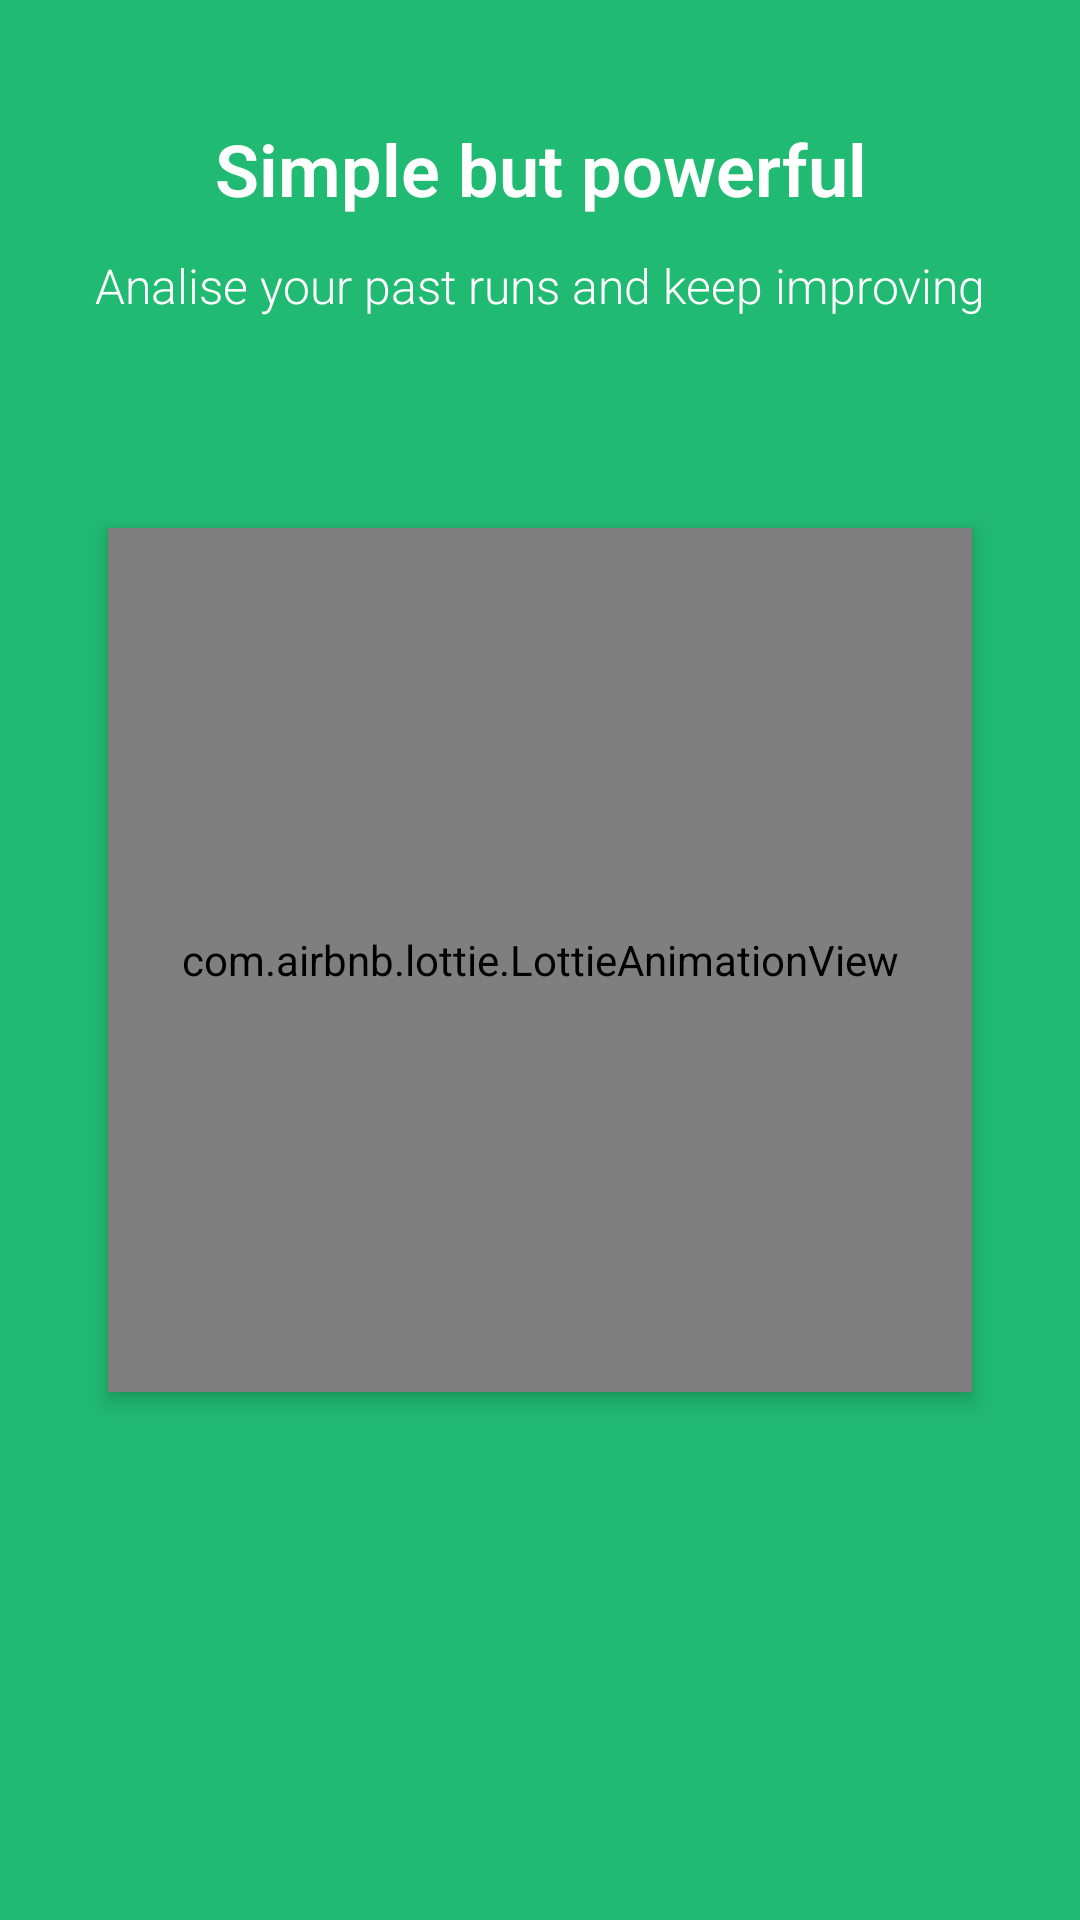

Reconstruct the res/layout file that produces this screen, plus the resources it refers to.
<!-- AndroidManifest.xml: application theme Theme.SberRunner -->
<!-- res/layout/fragment_welcome_second.xml -->
<?xml version="1.0" encoding="utf-8"?>
<androidx.constraintlayout.widget.ConstraintLayout xmlns:android="http://schemas.android.com/apk/res/android"
    xmlns:app="http://schemas.android.com/apk/res-auto"
    xmlns:tools="http://schemas.android.com/tools"
    android:layout_width="match_parent"
    android:layout_height="match_parent"
    android:background="@color/main_green"
    tools:context=".presentation.view.fragments.welcome.WelcomeFragmentSecond">

    <com.google.android.material.textview.MaterialTextView
        android:id="@+id/text_view_welcome"
        style="@style/Theme.SberRunner.Welcome.Title"
        android:text="@string/title_welcome_two"
        app:layout_constraintEnd_toEndOf="parent"
        app:layout_constraintStart_toStartOf="parent"
        app:layout_constraintTop_toTopOf="parent" />

    <com.google.android.material.textview.MaterialTextView
        android:id="@+id/text_view_info"
        style="@style/Theme.SberRunner.Welcome.Content"
        android:text="@string/welcome_two"
        app:layout_constraintEnd_toEndOf="@+id/text_view_welcome"
        app:layout_constraintStart_toStartOf="@+id/text_view_welcome"
        app:layout_constraintTop_toBottomOf="@+id/text_view_welcome" />

    <com.airbnb.lottie.LottieAnimationView
        android:id="@+id/lottie_splash_screen"
        android:layout_width="0dp"
        android:layout_height="0dp"
        android:elevation="@dimen/elevation"
        app:layout_constraintBottom_toBottomOf="parent"
        app:layout_constraintDimensionRatio="1:1"
        app:layout_constraintEnd_toEndOf="parent"
        app:layout_constraintStart_toStartOf="parent"
        app:layout_constraintTop_toTopOf="parent"
        app:layout_constraintWidth_percent="0.8"
        app:lottie_autoPlay="true"
        app:lottie_loop="true"
        app:lottie_rawRes="@raw/first_anim_test" />

</androidx.constraintlayout.widget.ConstraintLayout>
<!-- resources referenced by this layout -->
<resources>
  <color name="main_green">#FF21BA72</color>
  <dimen name="elevation">4dp</dimen>
  <string name="title_welcome_two">Simple but powerful</string>
  <string name="welcome_two">Analise your past runs and keep improving</string>
  <style name="Theme.SberRunner.Welcome.Content" parent="">
          <item name="android:layout_width">wrap_content</item>
          <item name="android:layout_height">wrap_content</item>
          <item name="android:layout_marginTop">@dimen/margin_small</item>
          <item name="android:paddingEnd">@dimen/padding_medium</item>
          <item name="android:paddingStart">@dimen/padding_medium</item>
          <item name="android:gravity">center</item>
          <item name="android:ellipsize">end</item>
          <item name="android:singleLine">false</item>
          <item name="android:textColor">@color/text_welcome_color</item>
          <item name="android:textSize">@dimen/text_welcome_content</item>
          <item name="fontFamily">sans-serif-light</item>
      </style>
  <style name="Theme.SberRunner.Welcome.Title" parent="">
          <item name="android:layout_width">wrap_content</item>
          <item name="android:layout_height">wrap_content</item>
          <item name="android:layout_marginTop">@dimen/margin_big</item>
          <item name="android:paddingEnd">@dimen/padding_medium</item>
          <item name="android:paddingStart">@dimen/padding_medium</item>
          <item name="android:gravity">center</item>
          <item name="android:ellipsize">end</item>
          <item name="android:singleLine">false</item>
          <item name="android:textColor">@color/text_welcome_color</item>
          <item name="android:textSize">@dimen/text_medium</item>
          <item name="android:textStyle">bold</item>
          <item name="fontFamily">sans-serif-light</item>
      </style>
  <style name="Theme.SberRunner" parent="Theme.MaterialComponents.Light.NoActionBar">
          
          <item name="colorPrimary">@color/main_green</item>
          <item name="colorPrimaryVariant">@color/main_green</item>
          <item name="colorOnPrimary">@color/background_color</item>
          
          <item name="colorSecondary">@color/main_green</item>
          <item name="colorSecondaryVariant">@color/yellow</item>
          <item name="colorOnSecondary">@color/black</item>
          
          <item name="android:statusBarColor" tools:targetApi="l">?attr/colorPrimaryVariant</item>
          <item name="android:navigationBarColor">@color/main_green</item>
      </style>
  <dimen name="margin_small">12dp</dimen>
  <dimen name="padding_medium">16dp</dimen>
  <color name="text_welcome_color">#FFFFFFFF</color>
  <dimen name="text_welcome_content">16sp</dimen>
  <dimen name="margin_big">40dp</dimen>
  <dimen name="text_medium">24sp</dimen>
  <color name="background_color">#FFFFFFFF</color>
  <color name="yellow">#C9BE00</color>
  <color name="black">#FF000000</color>
</resources>
